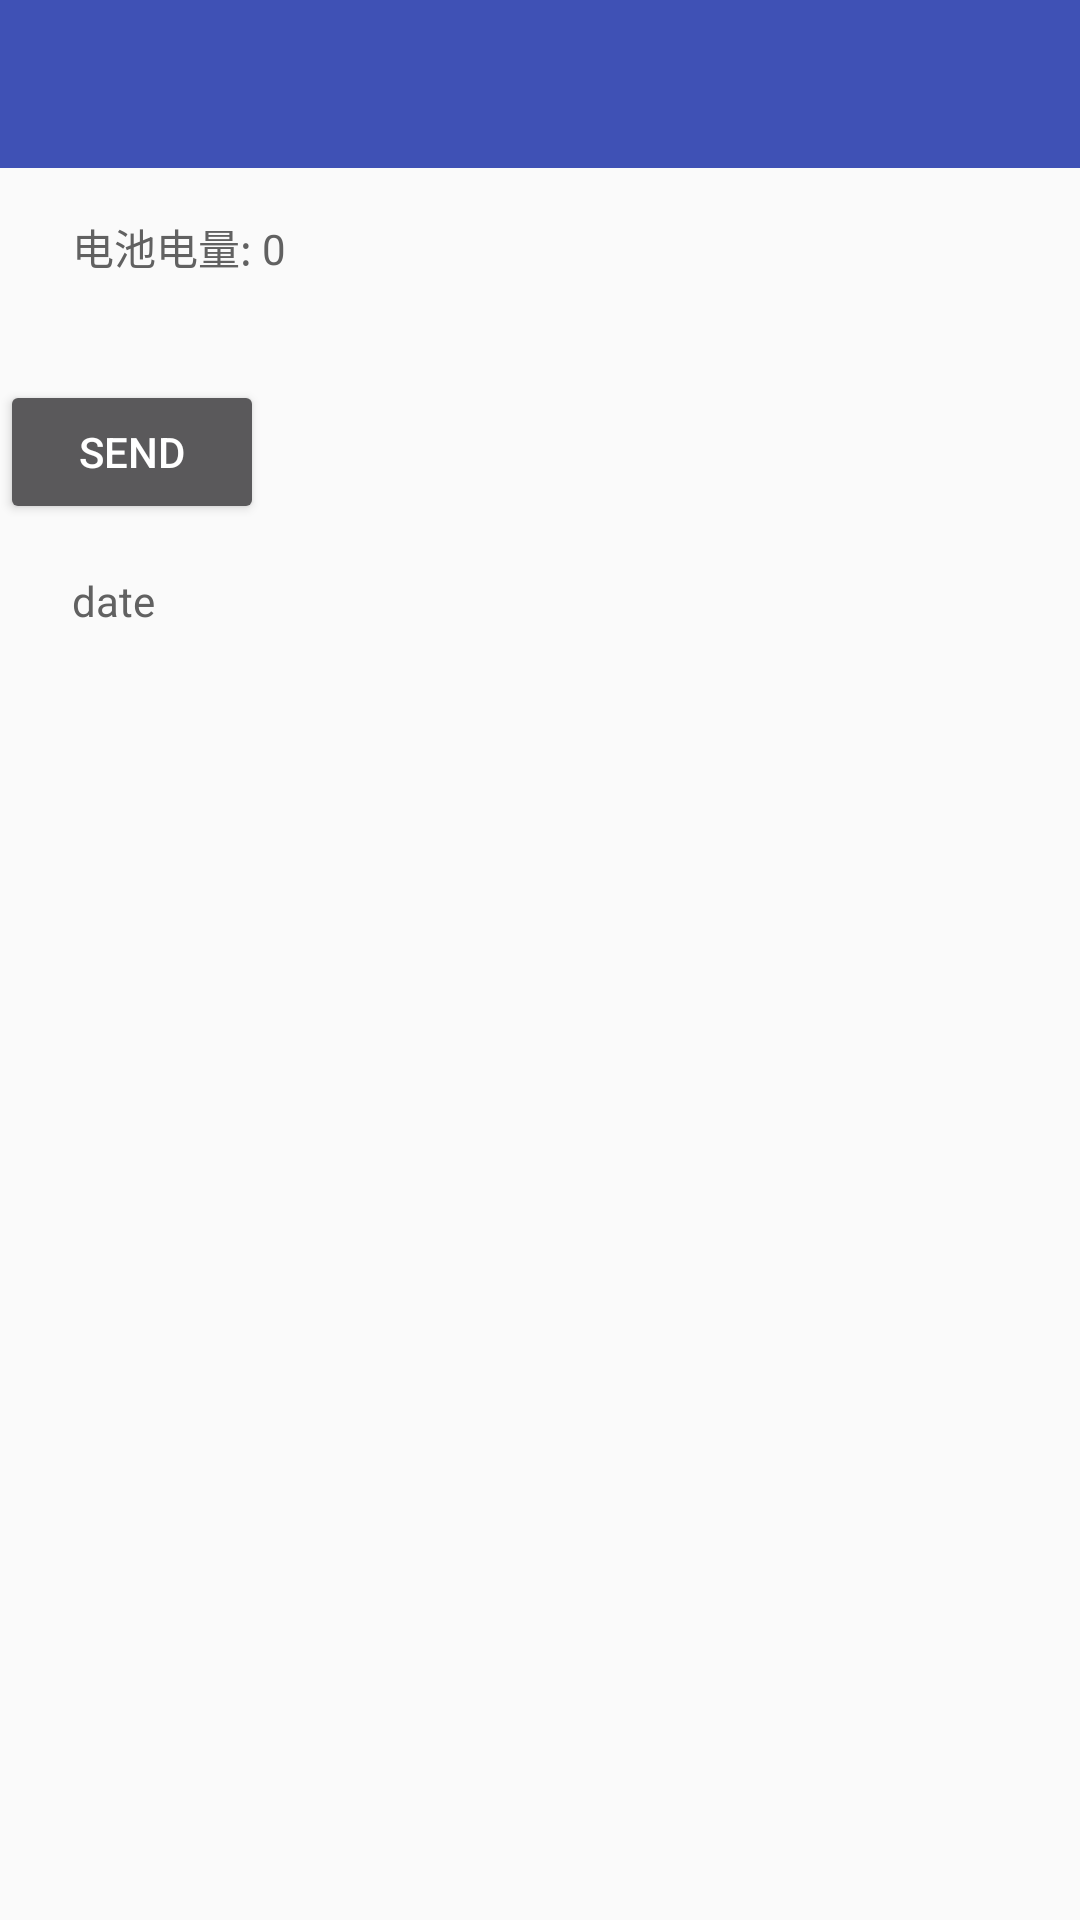

Produce the Android XML layout that renders to this screen, including the resource entries it uses.
<!-- AndroidManifest.xml: application theme AppTheme -->
<!-- res/layout/activity_broadcast.xml -->
<?xml version="1.0" encoding="utf-8"?>
<LinearLayout
    xmlns:android="http://schemas.android.com/apk/res/android"
    android:layout_width="match_parent"
    android:layout_height="match_parent"
    android:orientation="vertical"
    android:theme="@style/ThemeOverlay.AppCompat.Dark.ActionBar">

    <include layout="@layout/app_toolbar"/>

    <TextView
        android:id="@+id/tv_info1"
        style="@style/TvTextViewStyle"
        android:text="电池电量: 0"/>

    <ProgressBar
        android:id="@+id/progressBar"
        style="?android:attr/progressBarStyleHorizontal"
        android:layout_width="match_parent"
        android:layout_height="3dp"
        android:layout_marginLeft="15dp"
        android:layout_marginRight="15dp"
        android:layout_marginBottom="15dp"
        android:progressDrawable="@drawable/progressbar_selector"/>

    <Button
        android:layout_width="wrap_content"
        android:layout_height="wrap_content"
        android:id="@+id/sendBC"
        android:text="Send"/>

    <TextView
        android:id="@+id/tv_date"
        style="@style/TvTextViewStyle"
        android:text="date"/>

</LinearLayout>
<!-- res/layout/app_toolbar.xml (included above) -->
<?xml version="1.0" encoding="utf-8"?>
<android.support.v7.widget.Toolbar
    android:id="@+id/toolbar"
    xmlns:android="http://schemas.android.com/apk/res/android"
    xmlns:app="http://schemas.android.com/apk/res-auto"
    android:layout_width="match_parent"
    android:layout_height="?attr/actionBarSize"
    android:layout_gravity="top"
    android:background="?attr/colorPrimary"/>
<!-- resources referenced by this layout -->
<resources>
  <style name="TvTextViewStyle">
          <item name="android:layout_width">match_parent</item>
          <item name="android:layout_height">wrap_content</item>
          <item name="android:padding">8dp</item>
          <item name="android:layout_marginTop">8dp</item>
          <item name="android:layout_marginBottom">8dp</item>
          <item name="android:layout_marginLeft">16dp</item>
          <item name="android:layout_marginRight">16dp</item>
          <item name="android:textColor">@color/font_black_2</item>
      </style>
  <style name="AppTheme" parent="Theme.AppCompat.Light.NoActionBar">
          
          <item name="colorPrimary">@color/colorPrimary</item>
          <item name="colorPrimaryDark">@color/colorPrimaryDark</item>
          <item name="colorAccent">@color/colorAccent</item>
      </style>
  <color name="font_black_2">#616161</color>
  <color name="colorPrimary">#3F51B5</color>
  <color name="colorPrimaryDark">#303F9F</color>
  <color name="colorAccent">#FF4081</color>
</resources>
